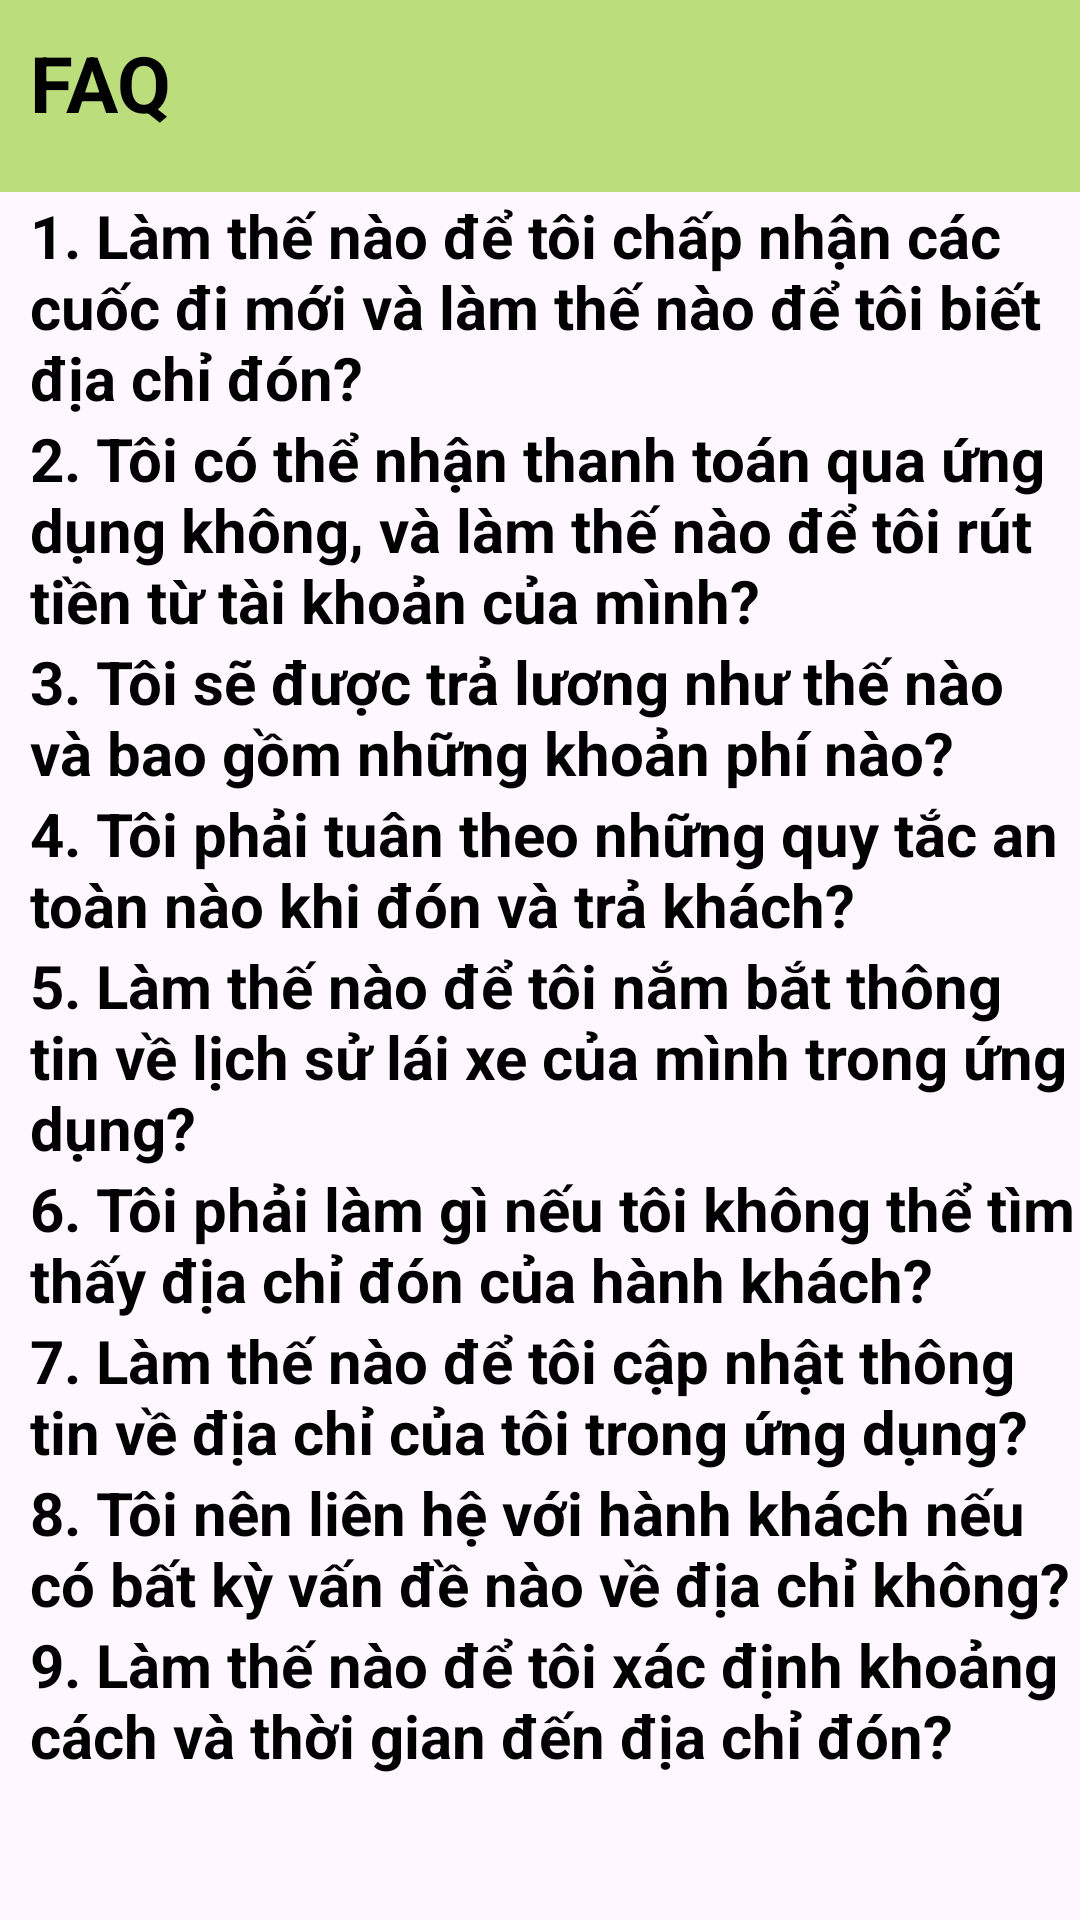

Produce the Android XML layout that renders to this screen, including the resource entries it uses.
<!-- AndroidManifest.xml: application theme Theme.Ecommerce -->
<!-- res/layout/activity_faq_driver.xml -->
<?xml version="1.0" encoding="utf-8"?>
<RelativeLayout xmlns:android="http://schemas.android.com/apk/res/android"
    xmlns:app="http://schemas.android.com/apk/res-auto"
    xmlns:tools="http://schemas.android.com/tools"
    android:layout_width="match_parent"
    android:layout_height="match_parent"
    tools:context=".Employee.Driver.Activities.FaqActivityDriver">
    <include
        android:id="@+id/app_bar"
        layout="@layout/app_bar"
        android:layout_width="match_parent"
        android:layout_height="match_parent" />

    <TextView
        android:id="@+id/title_FAQ"
        android:layout_width="wrap_content"
        android:layout_height="wrap_content"
        android:layout_marginTop="10dp"
        android:layout_marginLeft="10dp"
        android:text="FAQ"
        android:textSize="26sp"
        android:textStyle="bold"
        android:textColor="@color/black"/>

    <ScrollView
        android:layout_width="match_parent"
        android:layout_height="match_parent"
        android:layout_below="@id/title_FAQ"
        android:layout_marginTop="20dp">

        <LinearLayout
            android:layout_width="match_parent"
            android:layout_height="wrap_content"
            android:layout_marginLeft="10dp"
            android:orientation="vertical">

            <TextView
                android:id="@+id/titleQuestion1_driver"
                android:layout_width="match_parent"
                android:layout_height="wrap_content"
                android:text="@string/driver_faq_question1"
                android:textSize="20sp"
                android:textStyle="bold"
                android:textColor="@color/black"/>

            <TextView
                android:id="@+id/answerQuesntion1_driver"
                android:layout_width="match_parent"
                android:layout_height="wrap_content"
                android:text="@string/driver_faq_answer1"
                android:layout_gravity="center"
                android:textSize="16sp"
                android:textColor="@color/black"
                android:visibility="gone"
                />

            <TextView
                android:id="@+id/titleQuestion2_driver"
                android:layout_width="match_parent"
                android:layout_height="wrap_content"
                android:text="@string/driver_faq_question2"
                android:textSize="20sp"
                android:textStyle="bold"
                android:textColor="@color/black"/>

            <TextView
                android:id="@+id/answerQuesntion2_driver"
                android:layout_width="match_parent"
                android:layout_height="wrap_content"
                android:text="@string/driver_faq_answer2"
                android:layout_gravity="center"
                android:textSize="18sp"
                android:textColor="@color/black"
                android:visibility="gone"/>

            <TextView
                android:id="@+id/titleQuestion3_driver"
                android:layout_width="match_parent"
                android:layout_height="wrap_content"
                android:text="@string/driver_faq_question3"
                android:textSize="20sp"
                android:textStyle="bold"
                android:textColor="@color/black"/>

            <TextView
                android:id="@+id/answerQuesntion3_driver"
                android:layout_width="match_parent"
                android:layout_height="wrap_content"
                android:text="@string/driver_faq_answer3"
                android:layout_gravity="center"
                android:textSize="18sp"
                android:textColor="@color/black"
                android:visibility="gone"/>

            <TextView
                android:id="@+id/titleQuestion4_driver"
                android:layout_width="match_parent"
                android:layout_height="wrap_content"
                android:text="@string/driver_faq_question4"
                android:textSize="20sp"
                android:textStyle="bold"
                android:textColor="@color/black"/>

            <TextView
                android:id="@+id/answerQuesntion4_driver"
                android:layout_width="match_parent"
                android:layout_height="wrap_content"
                android:text="@string/driver_faq_answer4"
                android:layout_gravity="center"
                android:textSize="18sp"
                android:textColor="@color/black"
                android:visibility="gone"/>

            <TextView
                android:id="@+id/titleQuestion5_driver"
                android:layout_width="match_parent"
                android:layout_height="wrap_content"
                android:text="@string/driver_faq_question5"
                android:textSize="20sp"
                android:textStyle="bold"
                android:textColor="@color/black"/>

            <TextView
                android:id="@+id/answerQuesntion5_driver"
                android:layout_width="match_parent"
                android:layout_height="wrap_content"
                android:text="@string/driver_faq_answer5"
                android:layout_gravity="center"
                android:textSize="18sp"
                android:textColor="@color/black"
                android:visibility="gone"/>

            <TextView
                android:id="@+id/titleQuestion6_driver"
                android:layout_width="match_parent"
                android:layout_height="wrap_content"
                android:text="@string/driver_faq_question6"
                android:textSize="20sp"
                android:textStyle="bold"
                android:textColor="@color/black"/>

            <TextView
                android:id="@+id/answerQuesntion6_driver"
                android:layout_width="match_parent"
                android:layout_height="wrap_content"
                android:text="@string/driver_faq_answer6"
                android:layout_gravity="center"
                android:textSize="18sp"
                android:textColor="@color/black"
                android:visibility="gone"/>

            <TextView
                android:id="@+id/titleQuestion7_driver"
                android:layout_width="match_parent"
                android:layout_height="wrap_content"
                android:text="@string/driver_faq_question7"
                android:textSize="20sp"
                android:textStyle="bold"
                android:textColor="@color/black"/>

            <TextView
                android:id="@+id/answerQuesntion7_driver"
                android:layout_width="match_parent"
                android:layout_height="wrap_content"
                android:text="@string/driver_faq_answer7"
                android:layout_gravity="center"
                android:textSize="18sp"
                android:textColor="@color/black"
                android:visibility="gone"/>

            <TextView
                android:id="@+id/titleQuestion8_driver"
                android:layout_width="match_parent"
                android:layout_height="wrap_content"
                android:text="@string/driver_faq_question8"
                android:textSize="20sp"
                android:textStyle="bold"
                android:textColor="@color/black"/>

            <TextView
                android:id="@+id/answerQuesntion8_driver"
                android:layout_width="match_parent"
                android:layout_height="wrap_content"
                android:text="@string/driver_faq_answer8"
                android:layout_gravity="center"
                android:textSize="18sp"
                android:textColor="@color/black"
                android:visibility="gone"/>

            <TextView
                android:id="@+id/titleQuestion9_driver"
                android:layout_width="match_parent"
                android:layout_height="wrap_content"
                android:text="@string/driver_faq_question9"
                android:textSize="20sp"
                android:textStyle="bold"
                android:textColor="@color/black"/>

            <TextView
                android:id="@+id/answerQuesntion9_driver"
                android:layout_width="match_parent"
                android:layout_height="wrap_content"
                android:text="@string/driver_faq_answer9"
                android:layout_gravity="center"
                android:textSize="18sp"
                android:textColor="@color/black"
                android:visibility="gone"/>

        </LinearLayout>

    </ScrollView>

</RelativeLayout>
<!-- res/layout/app_bar.xml (included above) -->
<?xml version="1.0" encoding="utf-8"?>
<com.google.android.material.appbar.AppBarLayout xmlns:android="http://schemas.android.com/apk/res/android"
    android:layout_width="match_parent"
    android:layout_height="wrap_content"
    xmlns:app="http://schemas.android.com/apk/res-auto"
    android:theme="@style/AppTheme.AppBarOverlay">

    <androidx.appcompat.widget.Toolbar
        android:id="@+id/toolbar"
        android:layout_width="match_parent"
        android:layout_height="?attr/actionBarSize"
        android:background="@color/background_login"
        app:popupTheme="@style/AppTheme.PopupOverlay" />

</com.google.android.material.appbar.AppBarLayout>
<!-- resources referenced by this layout -->
<resources>
  <color name="background_login">#BBDD7C</color>
  <color name="black">#FF000000</color>
  <string name="driver_faq_answer1">Để chấp nhận các cuốc đi mới, bạn chỉ cần mở ứng dụng và kiểm tra màn hình điều hướng tài xế. Khi có cuốc đi mới, bạn sẽ nhận được thông báo và bạn có thể chấp nhận hoặc từ chối cuốc đi đó. Địa chỉ đón của hành khách sẽ được hiển thị trên màn hình, cùng với thông tin khách hàng và điểm đến.</string>
  <string name="driver_faq_answer2">Có, bạn có thể nhận thanh toán qua ứng dụng. Tiền sẽ được tự động ghi nhận vào tài khoản của bạn thông qua ứng dụng. Để rút tiền từ tài khoản của mình, bạn cần tuân theo hướng dẫn của ứng dụng để thực hiện việc này, thường là thông qua tài khoản ngân hàng hoặc ví điện tử liên kết với ứng dụng.</string>
  <string name="driver_faq_answer3">Cách bạn được trả lương và danh sách các khoản phí sẽ được mô tả chi tiết trong hợp đồng hoặc thỏa thuận làm việc với ứng dụng. Thông thường, bạn sẽ nhận được một phần tiền từ mức giá cuốc đi và có thể nhận thêm tiền từ các khoản tip hoặc các khách hàng khác trả qua ứng dụng.</string>
  <string name="driver_faq_answer4">Bạn nên luôn tuân theo luật giao thông và quy tắc an toàn khi lái xe. Điều này bao gồm việc đảm bảo rằng bạn và hành khách đều tham gia cuốc đi một cách an toàn và tuân thủ các quy định về an toàn giao thông.</string>
  <string name="driver_faq_answer5">Thông tin về lịch sử lái xe của bạn thường có sẵn trong ứng dụng. Bạn có thể truy cập mục "Lịch sử lái xe" hoặc "Danh sách cuốc đi" để xem chi tiết về các cuốc đi đã thực hiện, số tiền đã kiếm được, và đánh giá từ khách hàng.</string>
  <string name="driver_faq_answer6">Nếu bạn không thể tìm thấy địa chỉ đón, bạn nên thử liên hệ với hành khách qua ứng dụng hoặc số điện thoại liên hệ để yêu cầu họ cung cấp thông tin cụ thể hoặc chỉ dẫn. Trong trường hợp khẩn cấp, bạn nên luôn liên hệ với bộ phận hỗ trợ của ứng dụng.</string>
  <string name="driver_faq_answer7">Để cập nhật thông tin địa chỉ của bạn, bạn nên truy cập phần "Thông tin cá nhân" hoặc "Hồ sơ của tài xế" trong ứng dụng và cập nhật thông tin liên hệ và địa chỉ hiện tại của bạn.</string>
  <string name="driver_faq_answer8">Nếu bạn gặp bất kỳ vấn đề hoặc không chắc chắn về địa chỉ đón, bạn nên liên hệ với hành khách qua ứng dụng hoặc số điện thoại liên hệ để yêu cầu thông tin hoặc chỉ dẫn thêm.</string>
  <string name="driver_faq_answer9">Ứng dụng thường cung cấp thông tin về khoảng cách và thời gian đến địa chỉ đón dựa trên dữ liệu bản đồ và lưu lượng giao thông thời gian thực. Bạn có thể xem thông tin này trên màn hình điều hướng tài xế của ứng dụng.</string>
  <string name="driver_faq_question1">1. Làm thế nào để tôi chấp nhận các cuốc đi mới và làm thế nào để tôi biết địa chỉ đón?</string>
  <string name="driver_faq_question2">2. Tôi có thể nhận thanh toán qua ứng dụng không, và làm thế nào để tôi rút tiền từ tài khoản của mình?</string>
  <string name="driver_faq_question3">3. Tôi sẽ được trả lương như thế nào và bao gồm những khoản phí nào?</string>
  <string name="driver_faq_question4">4. Tôi phải tuân theo những quy tắc an toàn nào khi đón và trả khách?</string>
  <string name="driver_faq_question5">5. Làm thế nào để tôi nắm bắt thông tin về lịch sử lái xe của mình trong ứng dụng?</string>
  <string name="driver_faq_question6">6. Tôi phải làm gì nếu tôi không thể tìm thấy địa chỉ đón của hành khách?</string>
  <string name="driver_faq_question7">7. Làm thế nào để tôi cập nhật thông tin về địa chỉ của tôi trong ứng dụng?</string>
  <string name="driver_faq_question8">8. Tôi nên liên hệ với hành khách nếu có bất kỳ vấn đề nào về địa chỉ không?</string>
  <string name="driver_faq_question9">9. Làm thế nào để tôi xác định khoảng cách và thời gian đến địa chỉ đón?</string>
  <style name="AppTheme.PopupOverlay" parent="ThemeOverlay.AppCompat.Light" />
  <style name="Theme.Ecommerce" parent="Base.Theme.Ecommerce" />
</resources>
